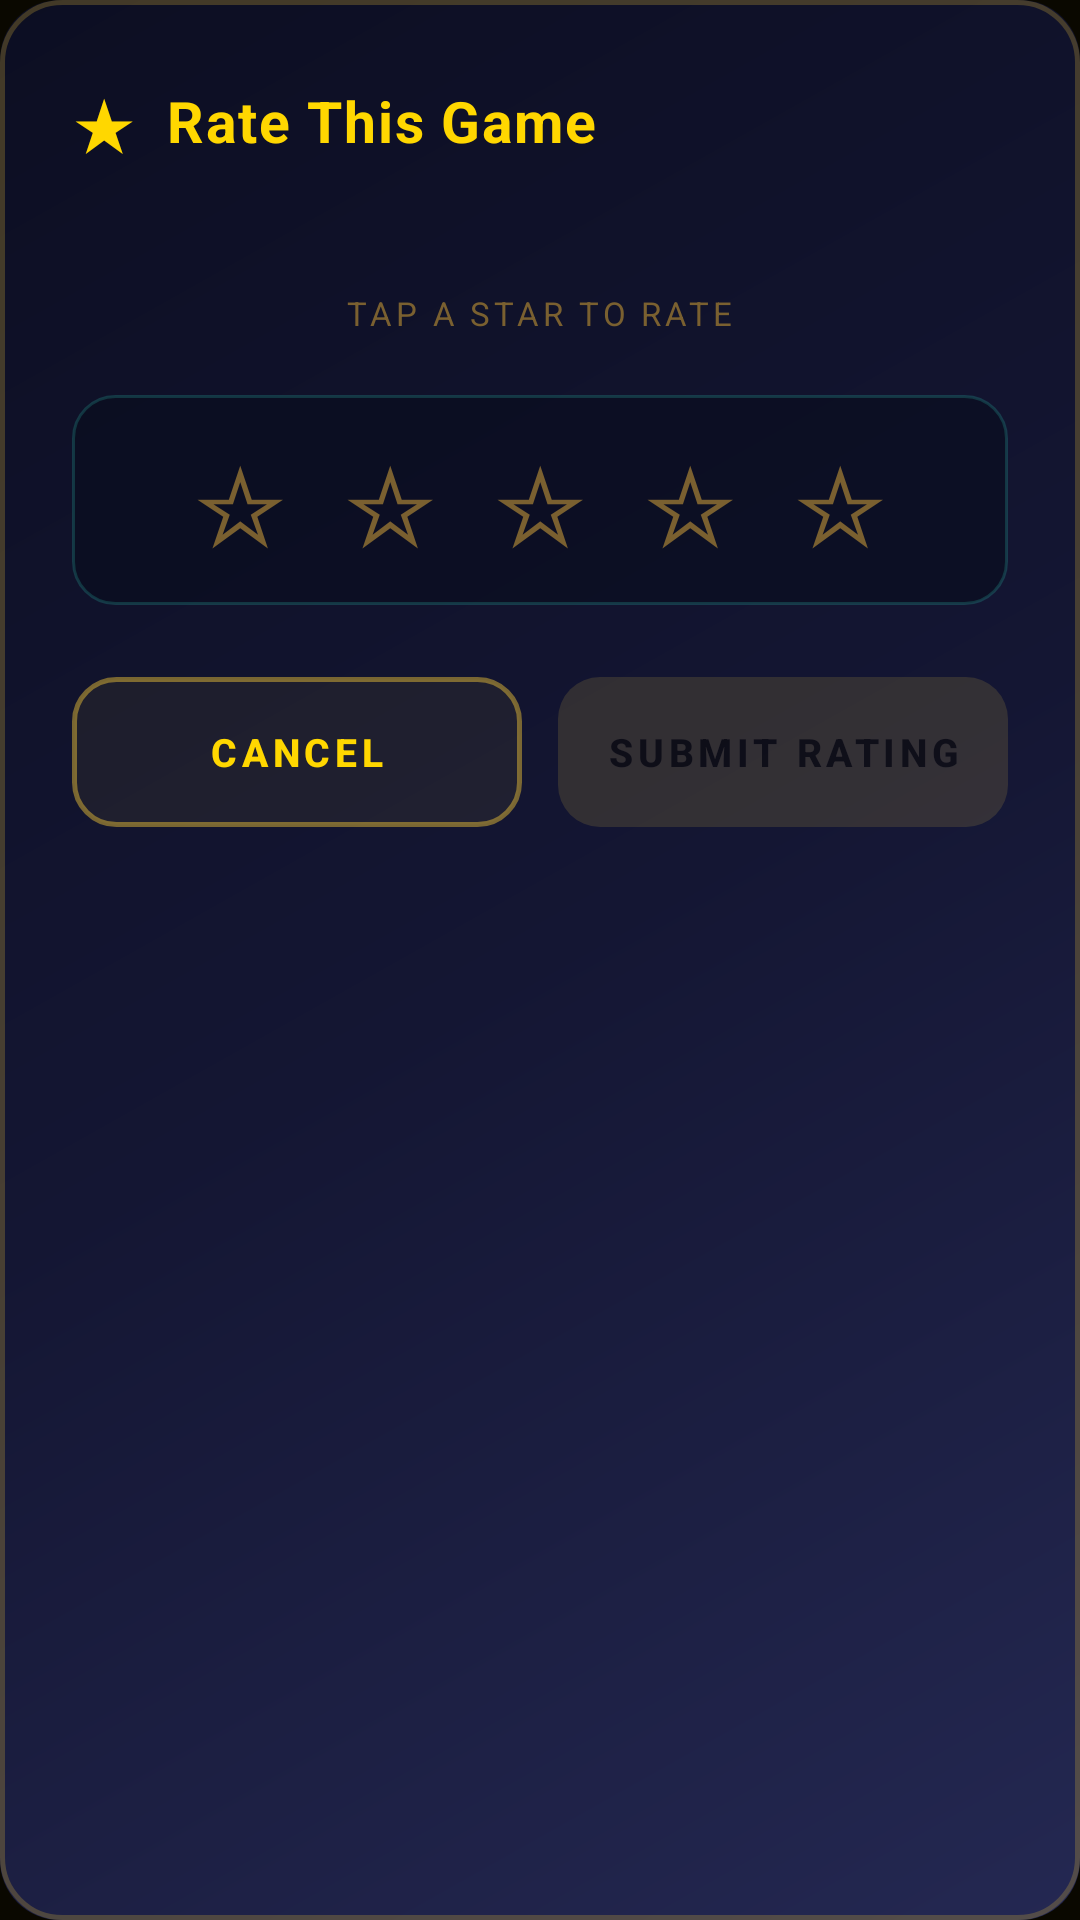

The Android layout XML behind this screen, and the referenced resources:
<!-- AndroidManifest.xml: application theme Theme.FunGamesApp -->
<!-- res/layout/dialog_rate.xml -->
<?xml version="1.0" encoding="utf-8"?>
<LinearLayout xmlns:android="http://schemas.android.com/apk/res/android"
    android:layout_width="match_parent"
    android:layout_height="wrap_content"
    android:orientation="vertical"
    android:background="@drawable/bg_dialog"
    android:padding="24dp">

    
    <LinearLayout
        android:layout_width="wrap_content"
        android:layout_height="wrap_content"
        android:orientation="horizontal"
        android:gravity="center_vertical">

        <TextView
            android:layout_width="wrap_content"
            android:layout_height="wrap_content"
            android:text="★"
            android:textSize="24sp"
            android:textColor="@color/accent_gold"
            android:layout_marginEnd="10dp"
            android:includeFontPadding="false" />

        <TextView
            android:layout_width="wrap_content"
            android:layout_height="wrap_content"
            android:text="@string/dlg_rate_title"
            android:textColor="@color/accent_gold"
            android:textSize="19sp"
            android:textStyle="bold"
            android:letterSpacing="0.03" />
    </LinearLayout>

    <TextView
        android:id="@+id/tvRateGameName"
        android:layout_width="match_parent"
        android:layout_height="wrap_content"
        android:text=""
        android:textColor="@color/text_primary"
        android:textSize="15sp"
        android:textStyle="bold"
        android:layout_marginTop="14dp"
        android:gravity="center" />

    <TextView
        android:layout_width="wrap_content"
        android:layout_height="wrap_content"
        android:text="@string/dlg_rate_subtitle"
        android:textColor="@color/text_muted"
        android:textSize="11sp"
        android:letterSpacing="0.12"
        android:textAllCaps="true"
        android:layout_gravity="center_horizontal"
        android:layout_marginTop="6dp"
        android:layout_marginBottom="20dp" />

    
    <LinearLayout
        android:id="@+id/starContainer"
        android:layout_width="match_parent"
        android:layout_height="wrap_content"
        android:orientation="vertical"
        android:layout_gravity="center_horizontal"
        android:background="@drawable/bg_info_pod"
        android:padding="10dp">

    <LinearLayout
        android:layout_width="wrap_content"
        android:layout_height="wrap_content"
        android:orientation="horizontal"
        android:layout_gravity="center_horizontal">

        <TextView
            android:id="@+id/star1"
            android:layout_width="50dp"
            android:layout_height="50dp"
            android:gravity="center"
            android:text="☆"
            android:textSize="36sp"
            android:textColor="@color/text_muted"
            android:clickable="true"
            android:focusable="true"
            android:includeFontPadding="false" />

        <TextView
            android:id="@+id/star2"
            android:layout_width="50dp"
            android:layout_height="50dp"
            android:gravity="center"
            android:text="☆"
            android:textSize="36sp"
            android:textColor="@color/text_muted"
            android:clickable="true"
            android:focusable="true"
            android:includeFontPadding="false" />

        <TextView
            android:id="@+id/star3"
            android:layout_width="50dp"
            android:layout_height="50dp"
            android:gravity="center"
            android:text="☆"
            android:textSize="36sp"
            android:textColor="@color/text_muted"
            android:clickable="true"
            android:focusable="true"
            android:includeFontPadding="false" />

        <TextView
            android:id="@+id/star4"
            android:layout_width="50dp"
            android:layout_height="50dp"
            android:gravity="center"
            android:text="☆"
            android:textSize="36sp"
            android:textColor="@color/text_muted"
            android:clickable="true"
            android:focusable="true"
            android:includeFontPadding="false" />

        <TextView
            android:id="@+id/star5"
            android:layout_width="50dp"
            android:layout_height="50dp"
            android:gravity="center"
            android:text="☆"
            android:textSize="36sp"
            android:textColor="@color/text_muted"
            android:clickable="true"
            android:focusable="true"
            android:includeFontPadding="false" />
    </LinearLayout>
    </LinearLayout>

    
    <LinearLayout
        android:layout_width="match_parent"
        android:layout_height="wrap_content"
        android:orientation="horizontal"
        android:layout_marginTop="24dp">

        <Button
            android:id="@+id/btnCancel"
            android:layout_width="0dp"
            android:layout_weight="1"
            android:layout_height="50dp"
            android:text="@string/btn_cancel"
            android:textColor="@color/accent_gold"
            android:textSize="13sp"
            android:textStyle="bold"
            android:letterSpacing="0.12"
            android:textAllCaps="true"
            android:background="@drawable/btn_secondary" />

        <Button
            android:id="@+id/btnSubmit"
            android:layout_width="0dp"
            android:layout_weight="1"
            android:layout_height="50dp"
            android:text="@string/btn_submit"
            android:textColor="@color/bg_dark"
            android:textStyle="bold"
            android:textSize="13sp"
            android:letterSpacing="0.12"
            android:textAllCaps="true"
            android:background="@drawable/btn_primary"
            android:layout_marginStart="12dp"
            android:enabled="false"
            android:alpha="0.5"
            android:elevation="4dp" />
    </LinearLayout>
</LinearLayout>
<!-- resources referenced by this layout -->
<resources>
  <color name="accent_gold">#FFD700</color>
  <color name="bg_dark">#0A0800</color>
  <color name="text_muted">#7A6030</color>
  <color name="text_primary">#FFF8E7</color>
  <!-- drawable bg_dialog (drawable) -->
  <?xml version="1.0" encoding="utf-8"?>
  <layer-list xmlns:android="http://schemas.android.com/apk/res/android">
      <item>
          <shape>
              <gradient
                  android:type="linear"
                  android:startColor="#242852"
                  android:centerColor="#141633"
                  android:endColor="#0C0E22"
                  android:angle="135" />
              <corners android:radius="20dp" />
          </shape>
      </item>
      <item>
          <shape>
              <stroke android:width="1.5dp" android:color="#44D4AF37" />
              <corners android:radius="20dp" />
          </shape>
      </item>
  </layer-list>
  <!-- drawable bg_info_pod (drawable) -->
  <?xml version="1.0" encoding="utf-8"?>
  <shape xmlns:android="http://schemas.android.com/apk/res/android"
      android:shape="rectangle">
      <solid android:color="#AA0A0C1E" />
      <corners android:radius="14dp" />
      <stroke android:color="#332DD4BF" android:width="1dp" />
  </shape>
  <!-- drawable btn_secondary (drawable) -->
  <?xml version="1.0" encoding="utf-8"?>
  <selector xmlns:android="http://schemas.android.com/apk/res/android">
      <item android:state_pressed="true">
          <shape>
              <solid android:color="#22D4AF37" />
              <stroke android:width="1.5dp" android:color="#FFD84A" />
              <corners android:radius="14dp" />
          </shape>
      </item>
      <item>
          <shape>
              <solid android:color="#11D4AF37" />
              <stroke android:width="1.5dp" android:color="#88D4AF37" />
              <corners android:radius="14dp" />
          </shape>
      </item>
  </selector>
  <string name="btn_cancel">Cancel</string>
  <string name="btn_submit">Submit Rating</string>
  <string name="dlg_rate_subtitle">Tap a star to rate</string>
  <string name="dlg_rate_title">Rate This Game</string>
  <color name="text_secondary">#C8A96E</color>
  <style name="FunGamesAlertDialog" parent="Theme.AppCompat.Dialog.Alert">
          <item name="android:windowBackground">@drawable/bg_dialog</item>
          <item name="android:textColor">@color/text_primary</item>
          <item name="android:textColorPrimary">@color/text_primary</item>
          <item name="android:textColorSecondary">@color/text_secondary</item>
          <item name="android:colorAccent">@color/accent_gold</item>
          <item name="colorAccent">@color/accent_gold</item>
          <item name="android:textColorAlertDialogListItem">@color/text_primary</item>
          <item name="android:windowTitleStyle">@style/FunGamesAlertDialog.Title</item>
          <item name="buttonBarPositiveButtonStyle">@style/FunGamesAlertDialog.Button</item>
          <item name="buttonBarNegativeButtonStyle">@style/FunGamesAlertDialog.Button</item>
          <item name="buttonBarNeutralButtonStyle">@style/FunGamesAlertDialog.Button</item>
      </style>
  <style name="FunGamesAlertDialog.Title" parent="android:TextAppearance">
          <item name="android:textColor">@color/accent_gold</item>
          <item name="android:textSize">19sp</item>
          <item name="android:textStyle">bold</item>
          <item name="android:letterSpacing">0.02</item>
      </style>
  <style name="FunGamesAlertDialog.Button" parent="Widget.AppCompat.Button.ButtonBar.AlertDialog">
          <item name="android:textColor">@color/accent_gold</item>
          <item name="android:textStyle">bold</item>
          <item name="android:textSize">14sp</item>
          <item name="android:letterSpacing">0.12</item>
      </style>
</resources>
